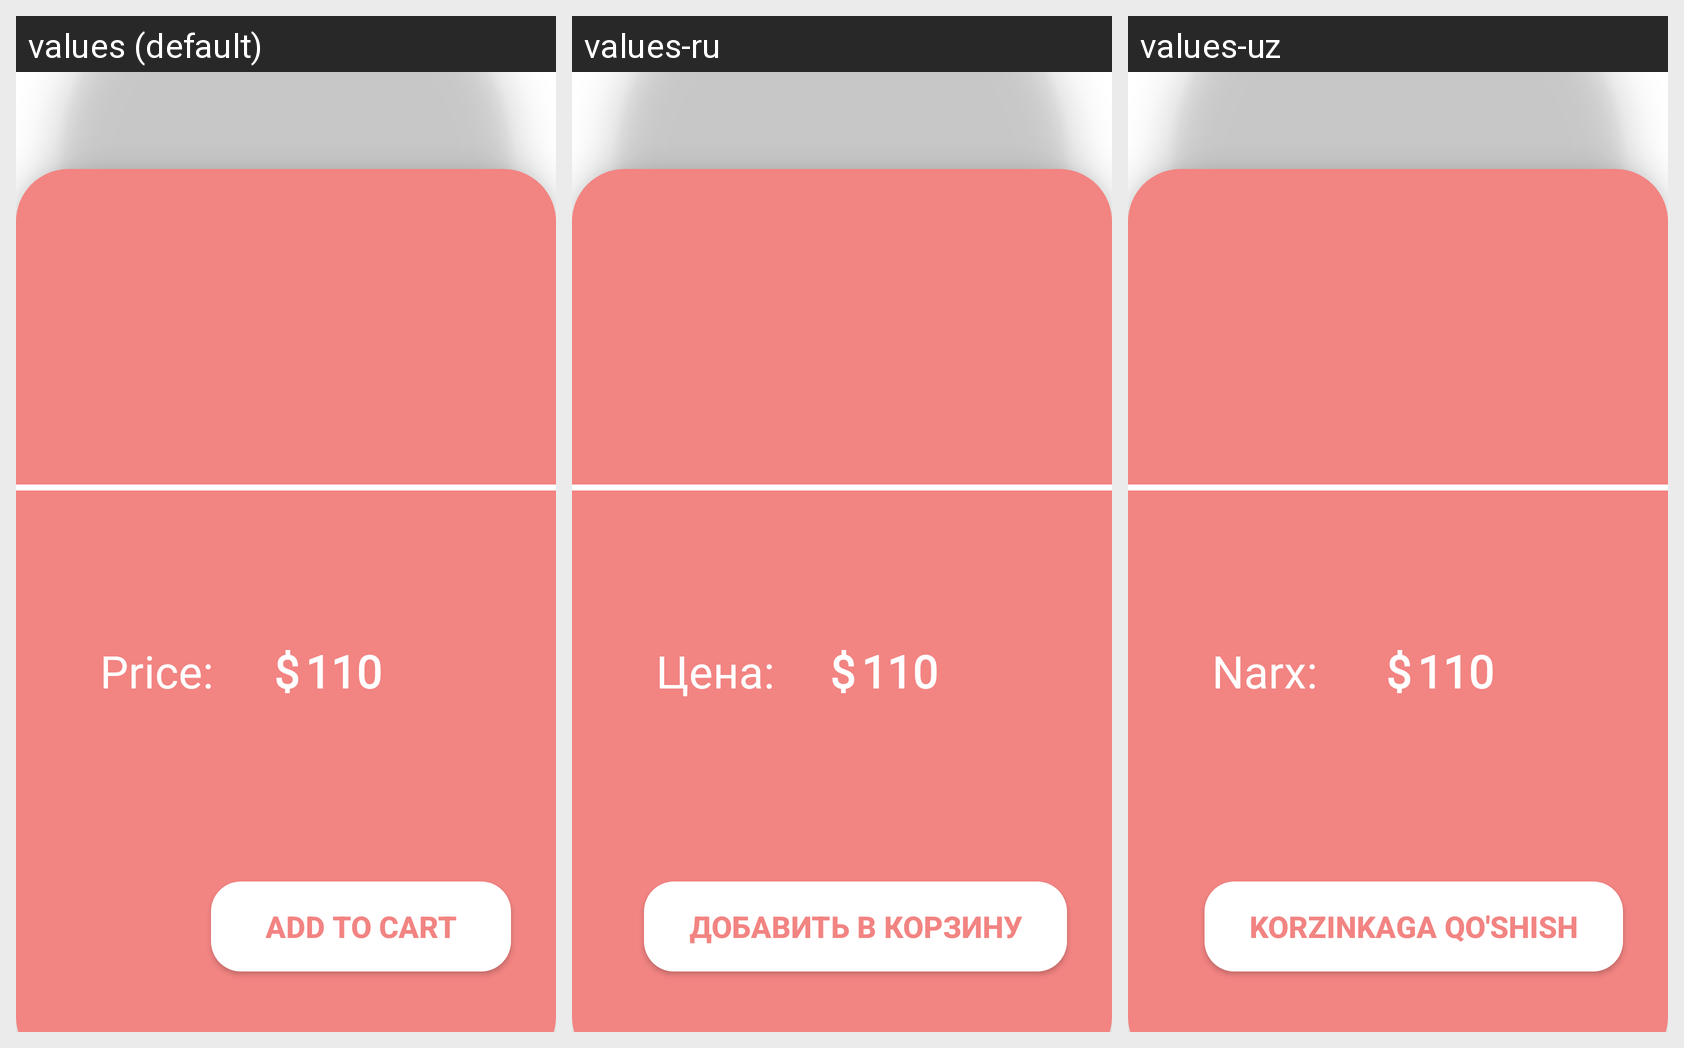

The same Android screen rendered under several of its app's locales, left to right. List the strings drawn on it with the default value and each locale's translation.
Android screen res/layout/activity_food_info.xml rendered under 3 locales, left to right: values (default), values-ru, values-uz. Device: Nexus 5 (rendered at 1080×1920; each locale shown at half size, 540×960, under a caption strip naming it); theme Theme.Foodie2.
Strings drawn on this screen, with the default value and each locale's value (text and hints the layout hard-codes, and strings that could not be matched under every locale, appear in the picture but are not listed):

price
  values: Price:
  values-ru: Цена:
  values-uz: Narx:

add_to_cart
  values: Add to cart
  values-ru: Добавить в корзину
  values-uz: Korzinkaga qo'shish
